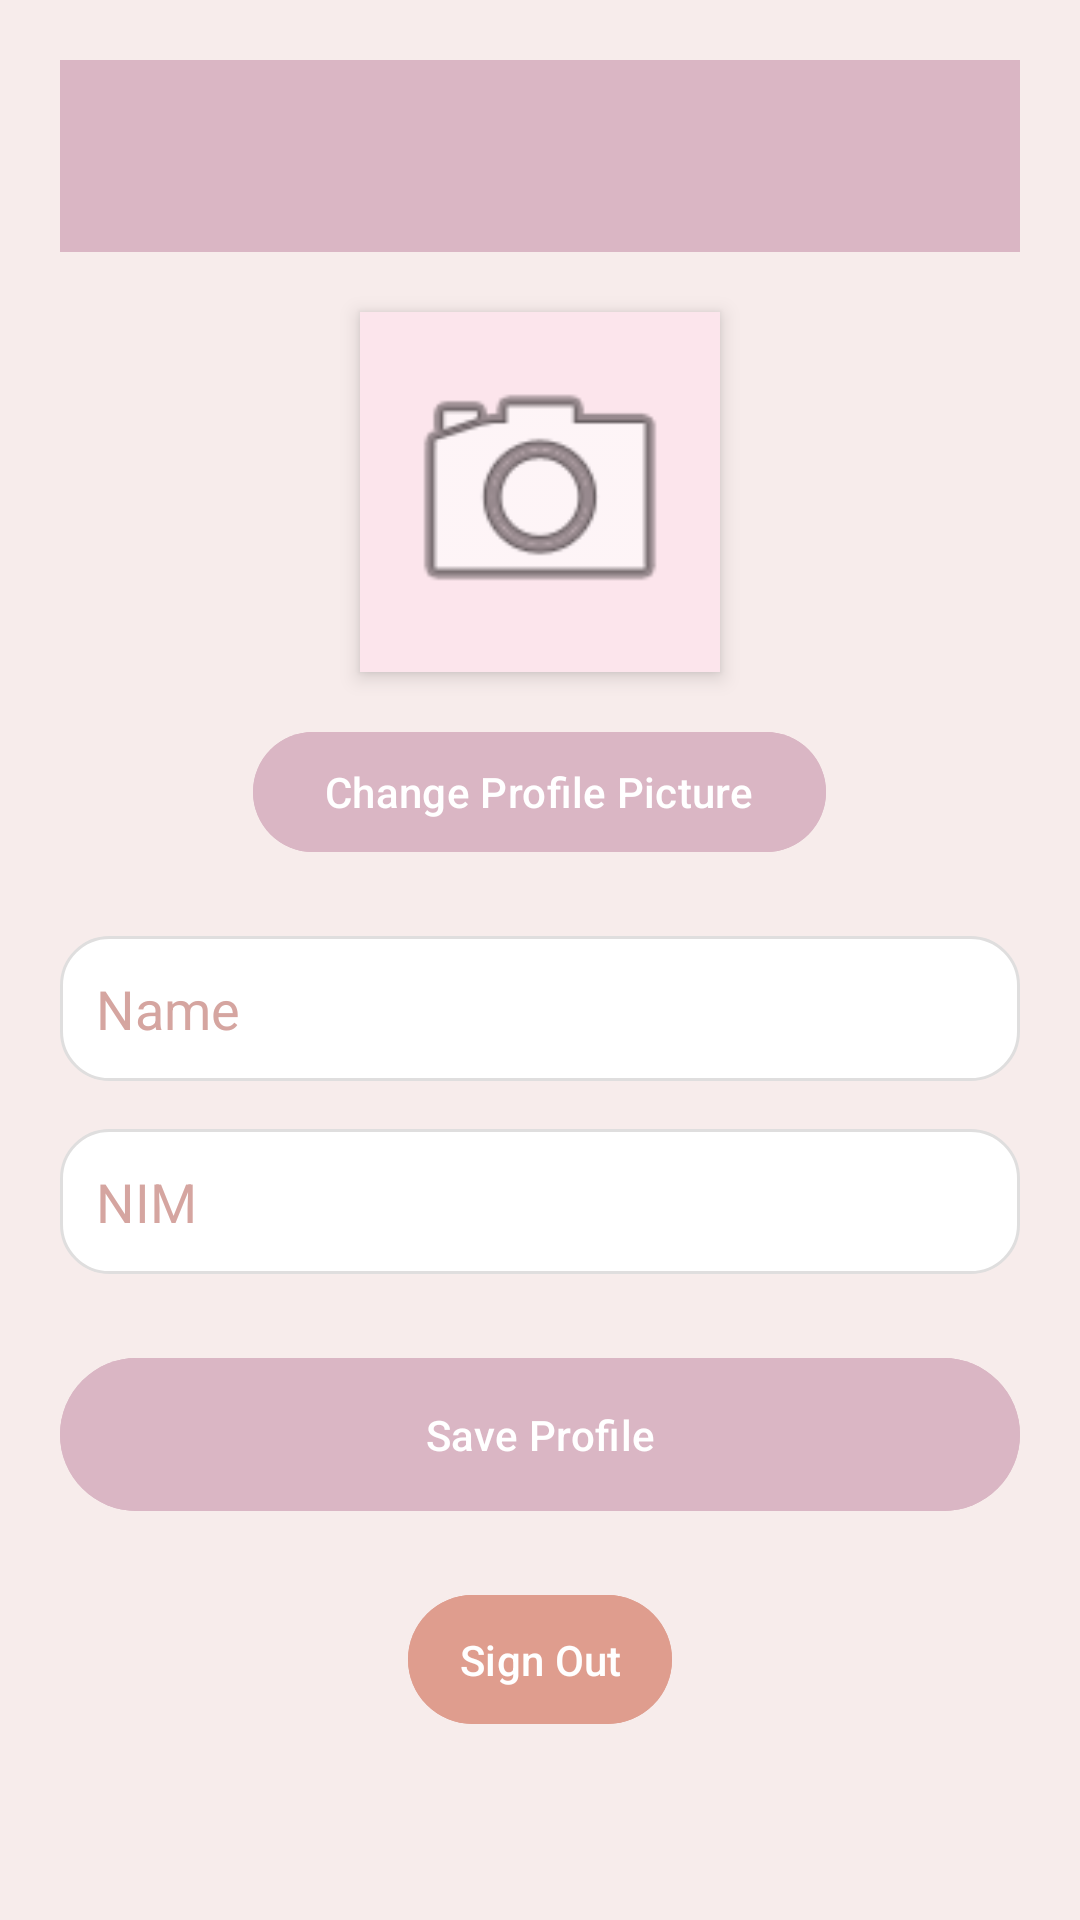

Layout XML and referenced resources for this Android screen:
<!-- AndroidManifest.xml: application theme Theme.StoryPop -->
<!-- res/layout/fragment_profile.xml -->
<ScrollView
    xmlns:android="http://schemas.android.com/apk/res/android"
    android:layout_width="match_parent"
    android:layout_height="match_parent"
    android:padding="20dp"
    android:background="@color/soft_beige">

    <LinearLayout
        android:layout_width="match_parent"
        android:layout_height="wrap_content"
        android:orientation="vertical"
        android:gravity="center">

        <androidx.appcompat.widget.Toolbar
            android:id="@+id/toolbar"
            android:layout_width="match_parent"
            android:layout_height="wrap_content"
            android:background="@color/blush_pink_main"
            android:elevation="4dp"
            android:title="@string/upload_story"
            android:titleTextColor="@color/black"
            android:padding="12dp"
            android:contentInsetStartWithNavigation="0dp"
            android:layout_marginBottom="20dp"/>

        
        <ImageView
            android:id="@+id/imageViewProfile"
            android:layout_width="120dp"
            android:layout_height="120dp"
            android:layout_marginBottom="16dp"
            android:scaleType="centerCrop"
            android:background="@color/light_pink"
            android:contentDescription="Profile Image"
            android:src="@android:drawable/ic_menu_camera"
            android:elevation="4dp"
            android:padding="10dp"/>

        
        <Button
            android:id="@+id/buttonChangeProfileImage"
            android:layout_width="wrap_content"
            android:layout_height="wrap_content"
            android:text="Change Profile Picture"
            android:textColor="@color/white"
            android:backgroundTint="@color/blush_pink_main"
            android:elevation="4dp"
            android:layout_marginBottom="24dp" />

        
        <EditText
            android:id="@+id/editTextName"
            android:layout_width="match_parent"
            android:layout_height="wrap_content"
            android:hint="Name"
            android:textColorHint="@color/dusty_pink"
            android:inputType="text"
            android:padding="12dp"
            android:layout_marginBottom="16dp"
            android:background="@drawable/rounded_background"
            android:textColor="@color/black" />

        
        <EditText
            android:id="@+id/editTextNIM"
            android:layout_width="match_parent"
            android:layout_height="wrap_content"
            android:hint="NIM"
            android:textColorHint="@color/dusty_pink"
            android:inputType="number"
            android:padding="12dp"
            android:layout_marginBottom="24dp"
            android:background="@drawable/rounded_background"
            android:textColor="@color/black" />

        
        <Button
            android:id="@+id/buttonSaveProfile"
            android:layout_width="match_parent"
            android:layout_height="wrap_content"
            android:text="Save Profile"
            android:backgroundTint="@color/blush_pink_main"
            android:textColor="@color/white"
            android:padding="16dp"
            android:elevation="4dp" />

        
        <Button
            android:id="@+id/buttonSignOut"
            android:layout_width="wrap_content"
            android:layout_height="wrap_content"
            android:text="Sign Out"
            android:backgroundTint="@color/rose_gold"
            android:textColor="@color/white"
            android:layout_marginTop="20dp"
            android:padding="12dp"
            android:elevation="4dp" />
    </LinearLayout>
</ScrollView>
<!-- resources referenced by this layout -->
<resources>
  <color name="black">#FF000000</color>
  <color name="blush_pink_main">#DAB6C4</color>
  <color name="dusty_pink">#D5A5A0</color>
  <color name="light_pink">#FCE5EC</color>
  <color name="rose_gold">#DF9D8E</color>
  <color name="soft_beige">#F7ECEB</color>
  <color name="white">#FFFFFFFF</color>
  <!-- drawable rounded_background (drawable) -->
  <shape xmlns:android="http://schemas.android.com/apk/res/android">
      <solid android:color="@color/white" />
      <corners android:radius="16dp"/>
      <stroke android:width="1dp" android:color="@color/light_gray"/>
  </shape>
  <string name="upload_story">Upload Story</string>
  <style name="Theme.StoryPop" parent="Base.Theme.StoryPop" />
  <color name="light_gray">#DFDEDE</color>
  <style name="Base.Theme.StoryPop" parent="Theme.Material3.DayNight.NoActionBar">
          
          
      </style>
</resources>
